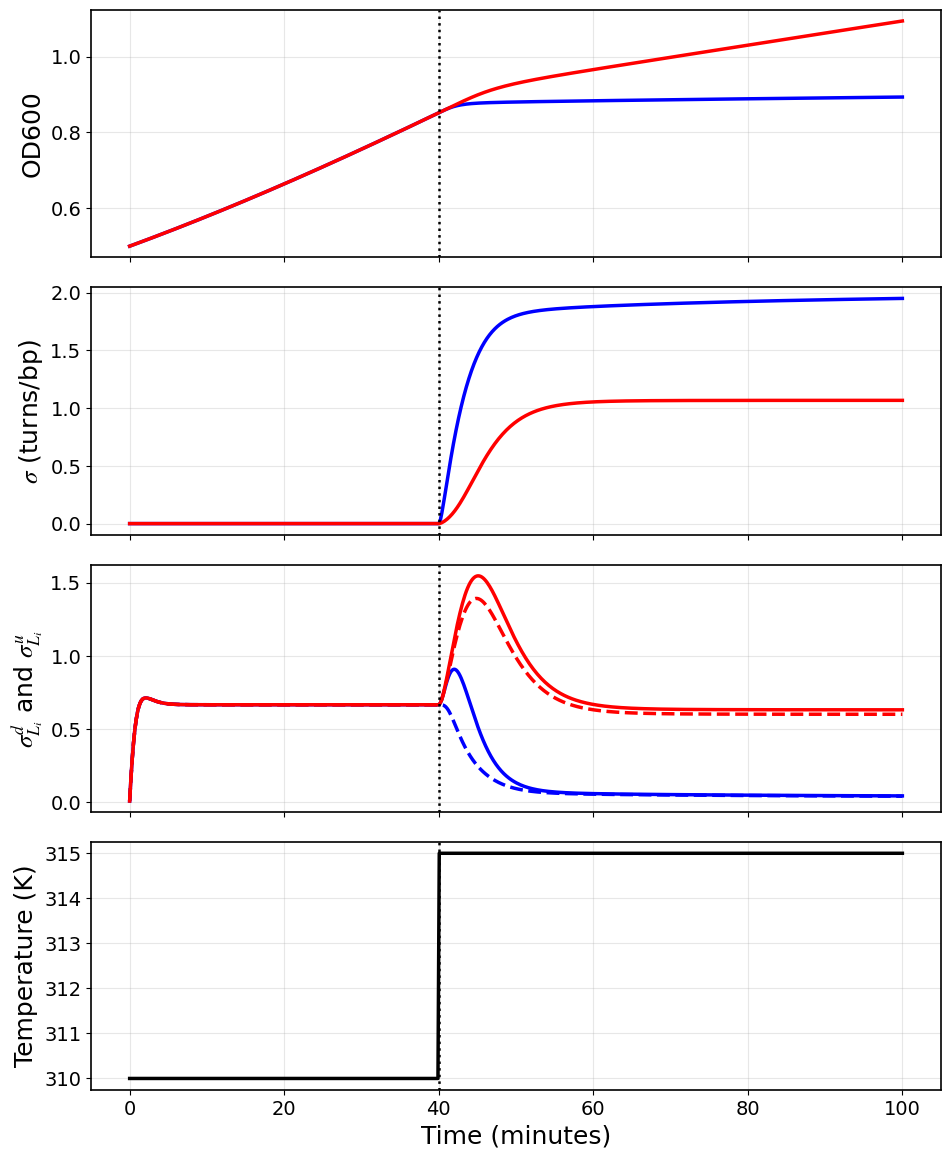

Recreate this plot in Python.
import numpy as np
import matplotlib.pyplot as plt
from scipy.integrate import odeint

plt.rcParams.update({
    "font.family": "serif",
    "font.serif": ["Times New Roman"],
    "mathtext.fontset": "stix",
    "axes.labelsize": 18,
    "xtick.labelsize": 14,
    "ytick.labelsize": 14,
    "lines.linewidth": 2.5,
    "axes.linewidth": 1.2
})

r = 0.02
k_val = 2
s_param = 1.0

N0 = 1.0
delta_c = 0.5
gamma = 1.0
tau = 1.0

alpha = 1.0
beta = 1.0

A_tau2 = 2.0
E_tau2 = 2000.0

A_gamma2 = 2.0
E_gamma2 = 2000.0

delta_g_base = 0.2
delta_t_base = 0.2

A_delta_g = 1.0
E_delta_g = 2000.0

A_delta_t = 1.0
E_delta_t = 2000.0

k_c_base = 1.0
A_c = 1.0
E_c = 2000.0

k_t_base = 1.0
E_t_nonmut = 2000.0

R_const = 8.314

E_t_mut = R_const * np.log(10) / ((1 / 310.0) - (1 / 315.0))
A_g = 1.0
E_g = R_const * np.log(50) / ((1 / 310.0) - (1 / 315.0))

T_low = 310.0
T_high = 315.0
t_shock = 40

T_ref = 310.0

def arrhenius_ref(T, A, E, T_ref=T_ref):
    return A * np.exp(-E / R_const * (1 / T_ref - 1 / T))

def k_cat(sigma):
    return np.exp(-sigma**2 / s_param)

def temperature(t):
    return T_low if t < t_shock else T_high

def k_g_func(t):
    Tcurr = temperature(t)
    return A_g * np.exp(-E_g / R_const * (1 / T_ref - 1 / Tcurr))

def k_t_func_nonmutant(t):
    return k_t_base * np.exp(-E_t_nonmut / R_const * (1 / T_ref - 1 / T_low))

def k_t_func_mutant(t):
    if t < t_shock:
        return k_t_base * np.exp(-E_t_nonmut / R_const * (1 / T_ref - 1 / T_low))
    else:
        Tcurr = temperature(t)
        return k_t_base * np.exp(-E_t_mut / R_const * (1 / T_ref - 1 / Tcurr))

def delta_g_func(t):
    return A_delta_g * np.exp(-E_delta_g / R_const * (1 / T_ref - 1 / T_low))

def delta_t_func(t):
    return A_delta_t * np.exp(-E_delta_t / R_const * (1 / T_ref - 1 / T_low))

def delta_c_func(t):
    return A_delta_t * np.exp(-E_delta_t / R_const * (1 / T_ref - 1 / T_low))

def k_c_func(t):
    return k_c_base * np.exp(-E_c / R_const * (1 / T_ref - 1 / T_low))

def tau2_func(t):
    return A_tau2 * np.exp(-E_tau2 / R_const * (1 / T_ref - 1 / T_low))

def gamma2_func(t):
    return A_gamma2 * np.exp(-E_gamma2 / R_const * (1 / T_ref - 1 / T_low))

def temperature_profile(tarr):
    return np.array([temperature(tt) for tt in tarr])

def ode_system(y, t, k_t_func_topo):
    P, sigma, Np, Nm, G_, T_ = y

    dPdt = r * k_cat(sigma) * (P - (P**2) / k_val)

    dNpdt = N0 * k_cat(sigma) - (delta_c + gamma * G_) * Np
    dNmdt = N0 * k_cat(sigma) - (delta_c + tau * T_) * Nm

    dsigmadt = (
        delta_c * (Np - Nm)
        - gamma2_func(t) * G_ * np.exp(alpha * sigma)
        + tau2_func(t) * T_ * np.exp(-beta * sigma)
    )

    dGdt = k_g_func(t) * k_cat(sigma) - delta_g_func(t) * G_
    dTdt = k_t_func_topo(t) * k_cat(sigma) - delta_t_func(t) * T_

    return [dPdt, dsigmadt, dNpdt, dNmdt, dGdt, dTdt]

def solve_strain(k_t_production_func):
    P0 = 0.5
    sigma0 = 0.0
    Np0 = 0.01
    Nm0 = 0.01
    G0 = 0.2
    T0 = 0.2

    y0 = [P0, sigma0, Np0, Nm0, G0, T0]

    t_span = np.linspace(0, 100, 600)

    sol = odeint(ode_system, y0, t_span, args=(k_t_production_func,))

    return t_span, sol

t_nonmut, sol_nonmut = solve_strain(k_t_func_nonmutant)
P_nm, s_nm, Np_nm, Nm_nm, G_nm, T_nm = sol_nonmut.T

t_mut, sol_mut = solve_strain(k_t_func_mutant)
P_mt, s_mt, Np_mt, Nm_mt, G_mt, T_mt = sol_mut.T

T_vals = temperature_profile(t_nonmut)

fig, axs = plt.subplots(4, 1, figsize=(10, 12), sharex=True)

axs[0].plot(t_nonmut, P_nm, 'b-')
axs[0].plot(t_mut, P_mt, 'r-')
axs[0].axvline(t_shock, color='k', linestyle=':', linewidth=1.8)
axs[0].set_ylabel('OD600')
axs[0].grid(True, alpha=0.3)
axs[0].tick_params(labelbottom=False)

axs[1].plot(t_nonmut, s_nm, 'b-')
axs[1].plot(t_mut, s_mt, 'r-')
axs[1].axvline(t_shock, color='k', linestyle=':', linewidth=1.8)
axs[1].set_ylabel(r'$\sigma$ (turns/bp)')
axs[1].grid(True, alpha=0.3)
axs[1].tick_params(labelbottom=False)

axs[2].plot(t_nonmut, Np_nm, 'b-')
axs[2].plot(t_nonmut, Nm_nm, 'b--')
axs[2].plot(t_mut, Np_mt, 'r-')
axs[2].plot(t_mut, Nm_mt, 'r--')
axs[2].axvline(t_shock, color='k', linestyle=':', linewidth=1.8)
axs[2].set_ylabel(r'$\sigma^{d}_{L_i}$ and $\sigma^{u}_{L_i}$')
axs[2].grid(True, alpha=0.3)
axs[2].tick_params(labelbottom=False)

axs[3].plot(t_nonmut, T_vals, 'k-')
axs[3].axvline(t_shock, color='k', linestyle=':', linewidth=1.8)
axs[3].set_ylabel('Temperature (K)')
axs[3].set_xlabel('Time (minutes)')
axs[3].grid(True, alpha=0.3)

plt.subplots_adjust(
    top=0.98,
    bottom=0.08,
    left=0.12,
    right=0.97,
    hspace=0.12
)

plt.savefig("temperature_shock_supercoiling_dynamics.png", dpi=300)
plt.show()
